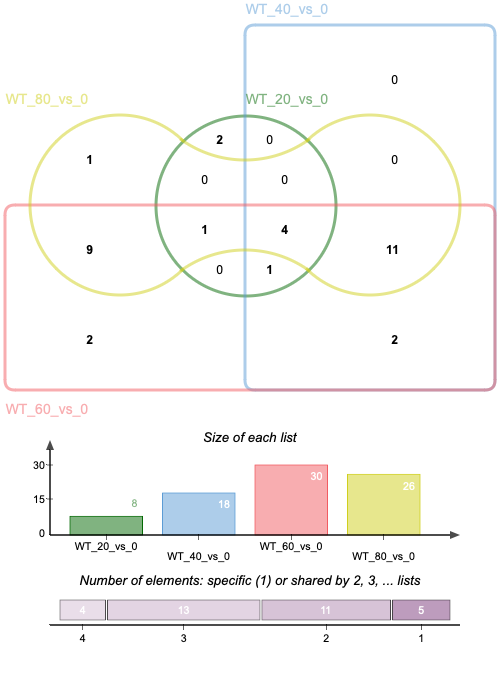

The data file committed next to this chart (first rows):
WT_20_vs_0, WT_60_vs_0, WT_80_vs_0, WT_40_vs_0|WT_60_vs_0, WT_60_vs_0|WT_80_vs_0, WT_20_vs_0|WT_40_vs_0|WT_60_vs_0, WT_20_vs_0|WT_60_vs_0|WT_80_vs_0, WT_40_vs_0|WT_60_vs_0|WT_80_vs_0, WT_20_vs_0|WT_40_vs_0|WT_60_vs_0|WT_80_v…
AT3G46460, AT2G35510, AT1G07890, AT1G07430, AT1G06390, AT1G01470, AT3G51860, AT1G02260, AT2G42540
AT5G59820, AT5G03740, , AT1G12110, AT1G69410, , , AT1G78830, AT4G33730
, , , , AT2G16700, , , AT2G38170, AT5G06370
, , , , AT3G14320, , , AT3G10500, AT5G24270
, , , , AT4G34220, , , AT3G25910, 
, , , , AT4G34890, , , AT3G48590, 
, , , , AT5G05860, , , AT4G16830, 
, , , , AT5G44070, , , AT4G23450, 
, , , , AT5G57630, , , AT4G30120, 
, , , , , , , AT5G28300, 
, , , , , , , AT5G57710, 
